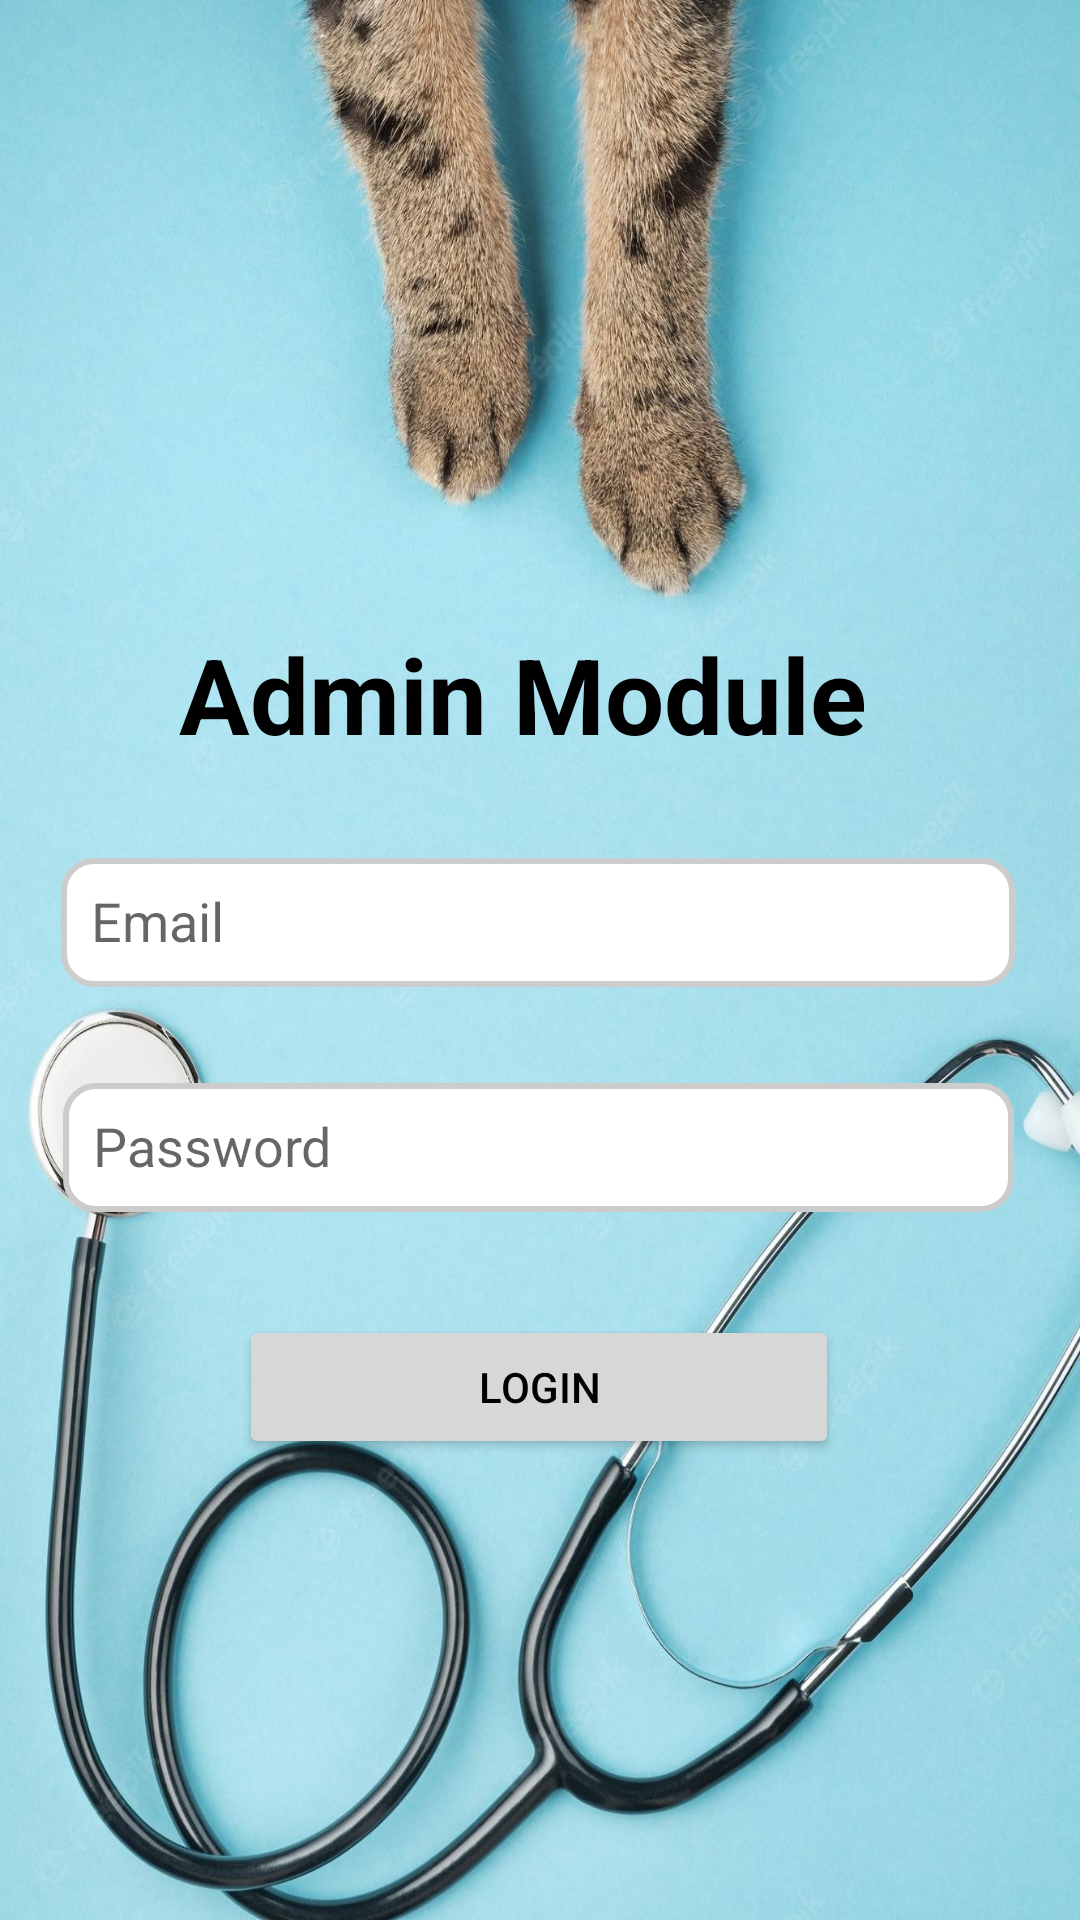

Reconstruct the res/layout file that produces this screen, plus the resources it refers to.
<!-- AndroidManifest.xml: application theme Theme.Project_Application -->
<!-- res/layout/activity_admin_login.xml -->
<?xml version="1.0" encoding="utf-8"?>
<androidx.constraintlayout.widget.ConstraintLayout xmlns:android="http://schemas.android.com/apk/res/android"
    xmlns:app="http://schemas.android.com/apk/res-auto"
    xmlns:tools="http://schemas.android.com/tools"
    android:layout_width="match_parent"
    android:layout_height="match_parent"
    android:background="@drawable/back01"

    android:animateLayoutChanges="true"
    tools:context=".Admin_Login">


    <EditText
        android:id="@+id/admin_email_input"
        android:layout_width="318dp"
        android:layout_height="43dp"
        android:layout_marginTop="20dp"
        android:background="@drawable/edittext_background"
        android:hint="Email"
        android:inputType="textEmailAddress"
        android:padding="10dp"
        app:layout_constraintEnd_toEndOf="parent"
        app:layout_constraintHorizontal_bias="0.483"
        app:layout_constraintStart_toStartOf="parent"
        app:layout_constraintTop_toBottomOf="@+id/admin_module_text"
        tools:ignore="Autofill,TouchTargetSizeCheck,VisualLintTextFieldSize" />

    <EditText
        android:id="@+id/admin_password_input"
        android:layout_width="317dp"
        android:layout_height="43dp"
        android:layout_marginTop="32dp"
        android:hint="Password"
        android:background="@drawable/edittext_background"
        android:inputType="textPassword"
        android:padding="10dp"
        app:layout_constraintEnd_toEndOf="parent"
        app:layout_constraintHorizontal_bias="0.489"
        app:layout_constraintStart_toStartOf="parent"
        app:layout_constraintTop_toBottomOf="@+id/admin_email_input"
        tools:ignore="Autofill,TouchTargetSizeCheck,VisualLintTextFieldSize" />

    <Button
        android:id="@+id/admin_login_button"
        android:layout_width="200dp"
        android:layout_height="wrap_content"
        android:layout_below="@id/admin_password_input"
        android:layout_centerHorizontal="true"
        android:onClick="Login"
        android:text="Login"
        android:textColor="@color/black"
        app:layout_constraintBottom_toBottomOf="parent"
        app:layout_constraintEnd_toEndOf="parent"
        app:layout_constraintHorizontal_bias="0.497"
        app:layout_constraintStart_toStartOf="parent"
        app:layout_constraintTop_toBottomOf="@+id/admin_password_input"
        app:layout_constraintVertical_bias="0.182" />

    <TextView
        android:id="@+id/admin_module_text"
        android:layout_width="241dp"
        android:layout_height="58dp"
        android:layout_marginTop="208dp"
        android:text="Admin Module"
        android:textColor="@color/black"
        android:textSize="35sp"
        android:textStyle="bold"
        app:layout_constraintEnd_toEndOf="parent"
        app:layout_constraintStart_toStartOf="parent"
        app:layout_constraintTop_toTopOf="parent" />

</androidx.constraintlayout.widget.ConstraintLayout>
<!-- resources referenced by this layout -->
<resources>
  <!-- drawable back01: jpg bitmap (drawable, 279986 bytes) -->
  <!-- drawable edittext_background (drawable) -->
  <shape xmlns:android="http://schemas.android.com/apk/res/android">
      <solid android:color="#FFFFFF" />
      <corners android:radius="10dp" />
      <stroke
          android:width="2dp"
          android:color="#CCCCCC" />
  </shape>
  <style name="Theme.Project_Application" parent="Theme.MaterialComponents.DayNight.DarkActionBar">
          
          <item name="colorPrimary">#A7A5A5</item>
          <item name="colorPrimaryVariant">@color/purple_700</item>
          <item name="colorOnPrimary">@color/white</item>
          
          <item name="colorSecondary">@color/teal_200</item>
          <item name="colorSecondaryVariant">@color/teal_700</item>
          <item name="colorOnSecondary">@color/black</item>
          
          <item name="android:statusBarColor">?attr/colorPrimaryVariant</item>
          
      </style>
  <!-- not gathered from this repository: default colours our renderer supplied (Android Studio template values) -->
  <color name="purple_700">#FF3700B3</color>
  <color name="teal_200">#FF03DAC5</color>
  <color name="teal_700">#FF018786</color>
  <color name="black">#FF000000</color>
  <color name="white">#FFFFFFFF</color>
</resources>
